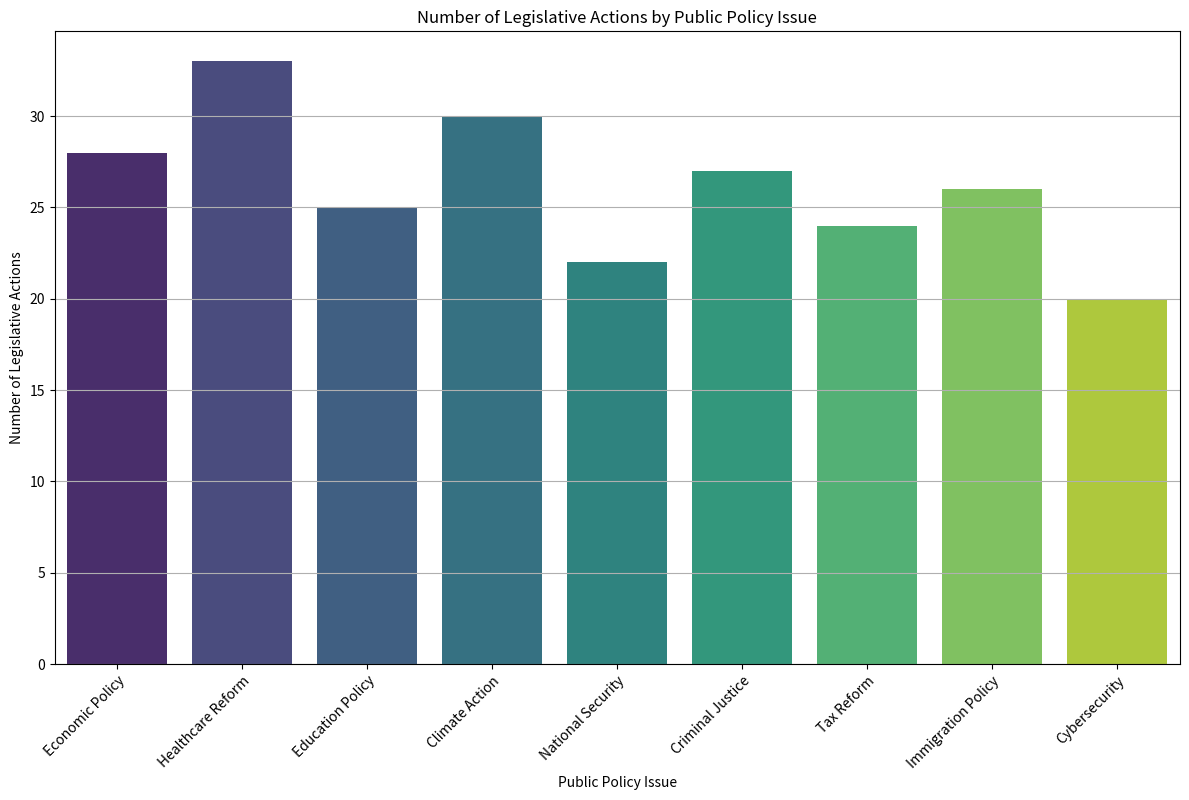

Python code for this plot: (Note: this script raises an exception after producing the figure.)
import matplotlib.pyplot as plt
import seaborn as sns
import pandas as pd
import os
from textwrap import wrap

# Data provided
data = """
Public Policy Issue,Number of Legislative Actions
Economic Policy,28
Healthcare Reform,33
Education Policy,25
Climate Action,30
National Security,22
Criminal Justice,27
Tax Reform,24
Immigration Policy,26
Cybersecurity,20
"""

# Parse the data
data = data.strip().split('\n')
data_labels = data[0].split(',')
data_rows = [row.split(',') for row in data[1:]]
line_labels = [row[0] for row in data_rows]
data = [int(row[1]) for row in data_rows]

# Create a DataFrame for Seaborn
df = pd.DataFrame(list(zip(line_labels, data)), columns=data_labels)

# Create a figure and add a subplot
plt.figure(figsize=(12, 8))
ax = plt.subplot()

# Plotting the vertical histogram using seaborn
sns.barplot(x='Public Policy Issue', y='Number of Legislative Actions', data=df, ax=ax, palette="viridis")

# Improve the layout
plt.title('Number of Legislative Actions by Public Policy Issue')
plt.xticks(rotation=45, ha='right', wrap=True)
plt.grid(axis='y')

# Adjust layout to fit the figure neatly
plt.tight_layout()

# Save the figure
save_path = '/cpfs01/user/liuqi/workspace/plotchart/data-300/histogram/png/187.png'
os.makedirs(os.path.dirname(save_path), exist_ok=True)
plt.savefig(save_path)

# Clear the current figure's state
plt.clf()
